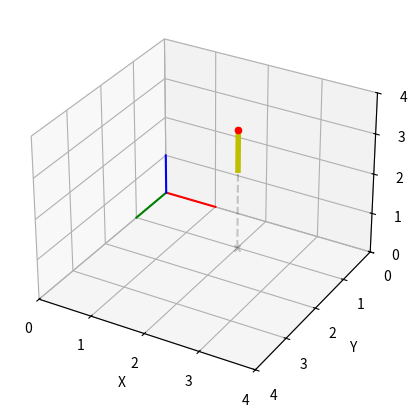
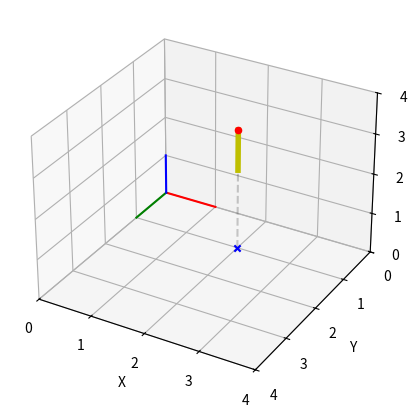

Here is the Python script that generated these plots, in order: (Note: this script raises an exception after producing the figures.)
!pip install numpy matplotlib scipy

import numpy as np
import matplotlib.pyplot as plt
from scipy.spatial.transform import Rotation as R

def plot(camera_position, orientation_euler, intersection_point = None):
    fig = plt.figure(figsize=(5, 5))
    ax = fig.add_subplot(111, projection='3d')

    # plot xyz axes
    ax.plot([0, 1], [0, 0], [0, 0], c='r')
    ax.plot([0, 0], [0, 1], [0, 0], c='g')
    ax.plot([0, 0], [0, 0], [0, 1], c='b')

    # plot camera position
    ax.scatter(*camera_position, s=20, c='red')
    # plot projection of the camera position on the XY plane
    ax.scatter(camera_position[0], camera_position[1], 0, marker='x', c='k', alpha=0.2)
    # plot line between camera position and above projection
    ax.plot([camera_position[0], camera_position[0]], [camera_position[1], camera_position[1]], [0, camera_position[2]], ls='--', c='k', alpha=0.2)

    # plot viewing vector
    r = R.from_euler("xyz", orientation_euler, degrees=True)
    line = np.zeros((2, 3))
    line[1, 2] = 1
    line_rot = r.apply(line)
    line_plot = line_rot + camera_position
    ax.plot(line_plot[:, 0], line_plot[:, 1], line_plot[:, 2], lw=4, c='y')

    # plot intersection point
    if intersection_point is not None:
        ax.scatter(*intersection_point, marker='x', c='b', s=20)

    # set attributs
    ax.set(title='', xlim=(0, 3), ylim=(3, 0), zlim=(0, 3),
           xlabel='X', ylabel='Y', zlabel='Z',
           xticks=range(0, 5), yticks=range(0, 5), zticks=range(0, 5))
    plt.show()

# camera
position = np.array([2, 1, 3])
orientation_euler = np.array([-180, 0, 0]) # rotation in degrees, camera is pointing in the local +Z direction


plot(position, orientation_euler)

def get_intersection_xy(position: np.ndarray, orientation_euler: np.ndarray)-> np.ndarray:
    rotation_matrix = R.from_euler("xyz", orientation_euler, degrees=True).as_matrix()

    viewing_direction = np.dot(rotation_matrix, np.array([0, 0, 1]))

    t = position[2] / viewing_direction[2]
    intersection_point = position + t * viewing_direction

    return intersection_point[:2]

intersection_point = get_intersection_xy(position, orientation_euler)
intersection_point

plot(position, orientation_euler, intersection_point)

def test_camera_pointing_downward():
    position = np.array([0, 0, 5])
    orientation_euler = np.array([-180, 0, 0])

    intersection = get_intersection_xy(position, orientation_euler)

    expected_intersection = np.array([0, 0])
    assert np.allclose(intersection, expected_intersection), f"Expected intersection at {expected_intersection}, got {intersection}"

def test_camera_pointing_at_angle():
    position = np.array([0, 0, 5])
    orientation_euler = np.array([-180, -20, 0])

    intersection = get_intersection_xy(position, orientation_euler)

    assert intersection[0] > 0 and np.allclose(intersection[1], 0), "Intersection should be in positive X direction from the origin"

test_camera_pointing_downward()

test_camera_pointing_at_angle()



